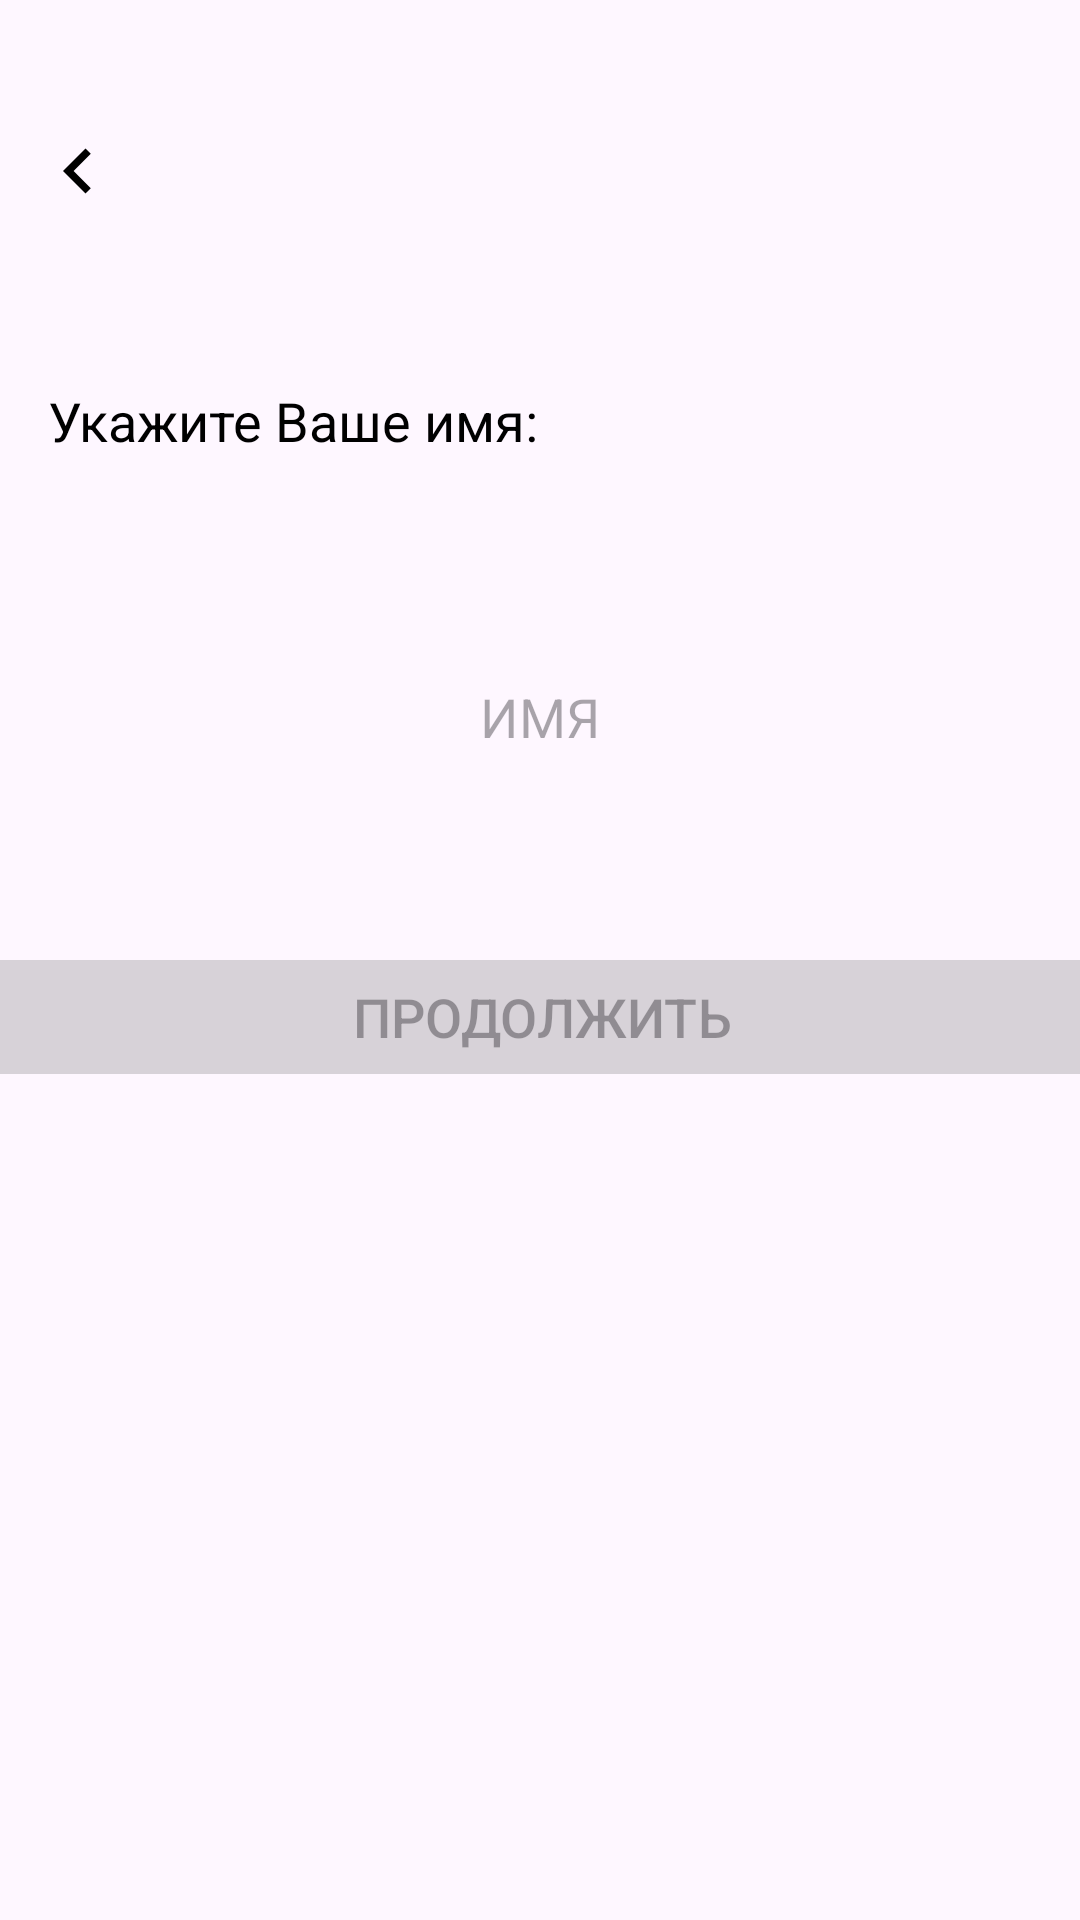

The Android layout XML behind this screen, and the referenced resources:
<!-- AndroidManifest.xml: application theme Theme.SportApp -->
<!-- res/layout/activity_main3.xml -->
<?xml version="1.0" encoding="utf-8"?>
<androidx.constraintlayout.widget.ConstraintLayout xmlns:android="http://schemas.android.com/apk/res/android"
    xmlns:app="http://schemas.android.com/apk/res-auto"
    xmlns:tools="http://schemas.android.com/tools"
    android:id="@+id/main"
    android:layout_width="match_parent"
    android:layout_height="match_parent"
    tools:context=".MainActivity3">

    <TextView
        android:id="@+id/textView4"
        android:layout_width="217dp"
        android:layout_height="36dp"
        android:layout_marginStart="16dp"
        android:layout_marginTop="128dp"
        android:text="Укажите Ваше имя:"
        android:textColor="@color/black"
        android:textSize="18sp"
        app:layout_constraintStart_toStartOf="parent"
        app:layout_constraintTop_toTopOf="parent" />

    <ImageButton
        android:id="@+id/imageButton3"
        android:layout_width="52dp"
        android:layout_height="50dp"
        android:layout_marginTop="32dp"
        android:background="@null"
        android:contentDescription="Нажмите, если хотите вернуться на предыдущий экран"
        app:layout_constraintStart_toStartOf="parent"
        app:layout_constraintTop_toTopOf="parent"
        app:srcCompat="@drawable/baseline_keyboard_arrow_left_24" />


    <EditText
        android:id="@+id/editTextText"
        android:layout_width="349dp"
        android:layout_height="70dp"
        android:layout_marginTop="40dp"
        android:background="@null"
        android:ems="10"
        android:hint="ИМЯ"
        android:inputType="text"
        android:textAlignment="center"
        app:layout_constraintEnd_toEndOf="parent"
        app:layout_constraintStart_toStartOf="parent"
        app:layout_constraintTop_toBottomOf="@+id/textView4" />

    <Button
        android:id="@+id/button4"
        android:layout_width="387dp"
        android:layout_height="50dp"
        android:layout_marginTop="40dp"
        android:backgroundTint="#333E3E3E"
        android:enabled="false"
        android:text="ПРОДОЛЖИТЬ"
        android:textSize="18sp"
        app:cornerRadius="20dp"
        app:layout_constraintEnd_toEndOf="parent"
        app:layout_constraintHorizontal_bias="0.492"
        app:layout_constraintStart_toStartOf="parent"
        app:layout_constraintTop_toBottomOf="@+id/editTextText" />

</androidx.constraintlayout.widget.ConstraintLayout>
<!-- resources referenced by this layout -->
<resources>
  <color name="black">#FF000000</color>
  <!-- drawable baseline_keyboard_arrow_left_24 (drawable) -->
  <vector xmlns:android="http://schemas.android.com/apk/res/android"
      android:width="30dp"
      android:height="30dp"
      android:autoMirrored="true"
      android:tint="#000000"
      android:viewportWidth="24"
      android:viewportHeight="24">
  
      <path
          android:fillColor="@android:color/white"
          android:pathData="M15.41,16.59L10.83,12l4.58,-4.59L14,6l-6,6 6,6 1.41,-1.41z" />
  
  </vector>
  <style name="Theme.SportApp" parent="Base.Theme.SportApp" />
  <style name="Base.Theme.SportApp" parent="Theme.Material3.DayNight.NoActionBar">
          
          
      </style>
</resources>
